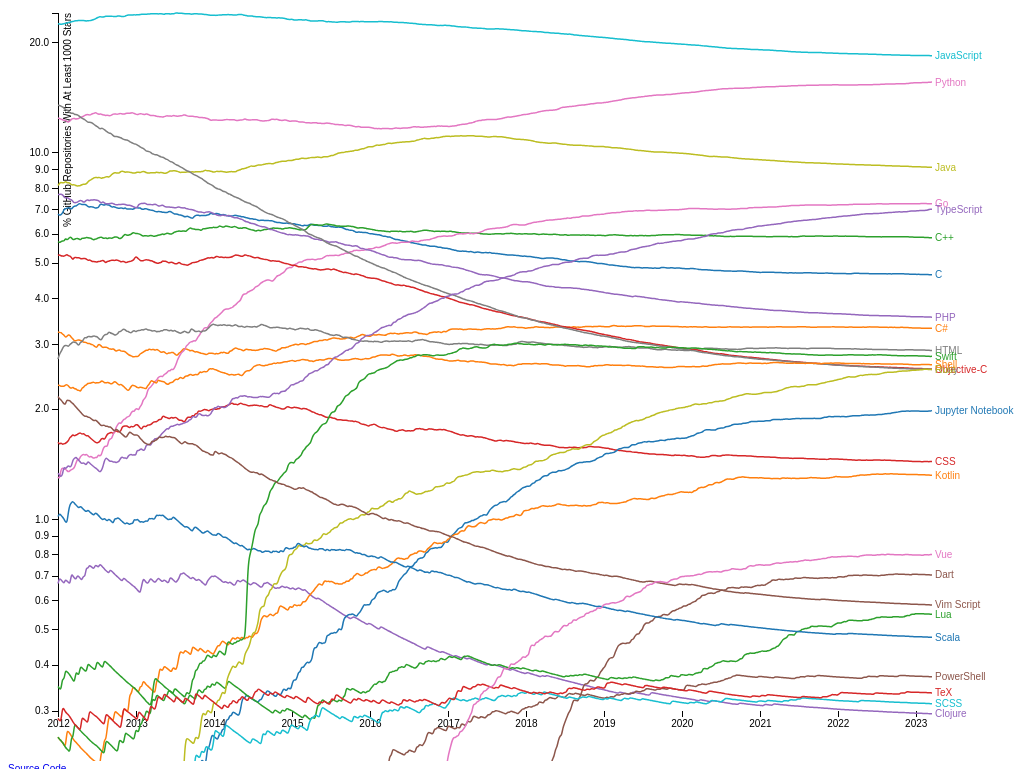
D3 v3 page, settled after 480 driven frames (8 s of simulated time); the page loaded 1 data file(s).


			var margin = {top: 20, right: 100, bottom: 50, left: 50};
			var width = window.innerWidth;
			var height = window.innerHeight;

			var parseDate = d3.time.format("%Y-%m-%d").parse;

			var x = d3.time.scale()
				.range([0, width - margin.left - margin.right]);

			var y = d3.scale.log()
				.range([height - margin.top - margin.bottom, 0]);

			var color = d3.scale.category10();

			var line = d3.svg.line()
				.interpolate("basis")
				.x(function(d) { return x(d.date); })
				.y(function(d) { return y(d.value); });

			var svg = d3.select("body").append("svg");
			svg.attr("width", width);
			svg.attr("height", height);
			svg = svg.append("g").attr("transform", "translate(" + margin.left + "," + margin.top + ")");

			d3.tsv("output.tsv", function(error, data) {
				var domain = d3.keys(data[0]).filter(function(name) { return name !== "date"; });
				color.domain(domain);

				var languages = domain.map(function(name) {
					return {
						name: name,
						values: data.map(function(d) {
							return { date: parseDate(d.date), value: +d[name] };
						})
					};
				});

				x.domain(d3.extent(data, function(d) { return parseDate(d.date); }));
				y.domain([0.3, d3.max(languages, function(c) { return d3.max(c.values, function(v) { return v.value; }); })]);

				svg.append("g")
					.attr("class", "x axis")
					.attr("transform", "translate(0," + (height - margin.top - margin.bottom) + ")")
					.call(d3.svg.axis().scale(x).orient("bottom"));

				svg.append("g")
					.attr("class", "y axis")
					.call(d3.svg.axis().scale(y).orient("left").tickFormat(d3.format(".1f")))

				.append("text")
					.attr("transform", "rotate(-90)")
					.attr("y", 6)
					.attr("dy", ".71em")
					.style("text-anchor", "end")
					.text("% GitHub Repositories With At Least 1000 Stars");

				var language = svg.selectAll()
					.data(languages)
					.enter().append("g")

				language.append("path")
					.attr("class", "line")
					.attr("d", function(d) { return line(d.values); })
					.style("stroke", function(d) { return color(d.name); });

				language.append("text")
					.datum(function(d) { return {name: d.name, value: d.values[d.values.length - 1]}; })
					.attr("transform", function(d) { return "translate(" + x(d.value.date) + "," + y(d.value.value) + ")"; })
					.attr("x", 3)
					.attr("dy", ".35em")
          .style("fill", function(d) { return color(d.name); })
					.text(function(d) { return d.name; });
			});

		

### data: output.tsv
date	C	C#	C++	CSS	Clojure	Dart	Go	HTML	Java	JavaScript	Jupyter Notebook	Kotlin	Lua	Objective-C	PHP	PowerShell	Python	Ruby	Rust	SCSS	Scala	Shell	Swift
2011-12-29	6.809	3.245	5.727	1.623	0.6682	0.1	1.304	2.736	8.145	22.49	0.1	0.2545	0.35	5.25	7.7	0.1273	12.44	13.49	0.1	0.1273	1.018	2.323	0.2545
2012-01-05	6.753	3.235	5.685	1.602	0.691	0.1	1.288	2.827	8.26	22.46	0.1	0.2513	0.3455	5.276	7.695	0.1256	12.41	13.47	0.1256	0.1256	1.036	2.324	0.2513
2012-01-12	6.785	3.237	5.727	1.618	0.6847	0.1	1.369	2.863	8.31	22.41	0.1	0.249	0.3424	5.229	7.719	0.1245	12.36	13.41	0.1245	0.1245	1.027	2.303	0.249
2012-01-19	6.831	3.2	5.754	1.6	0.6769	0.1	1.385	2.923	8.277	22.46	0.1	0.2462	0.3692	5.231	7.692	0.1231	12.31	13.35	0.1231	0.1231	1.015	2.308	0.2462
2012-01-26	7.011	3.187	5.736	1.608	0.6677	0.1	1.366	2.974	8.285	22.52	0.1	0.2428	0.3642	5.22	7.587	0.1214	12.26	13.26	0.1214	0.1214	1.002	2.307	0.2428
2012-02-02	7.041	3.132	5.847	1.611	0.6862	0.1	1.372	2.983	8.353	22.52	0.1	0.2387	0.3878	5.251	7.518	0.1193	12.29	13.1	0.1193	0.1193	0.9845	2.327	0.2387
2012-02-09	7.054	3.158	5.785	1.623	0.6789	0.1	1.358	2.981	8.294	22.61	0.1	0.2656	0.3837	5.283	7.556	0.1181	12.16	13.08	0.1181	0.1181	0.974	2.332	0.2361
2012-02-16	7.082	3.19	5.824	1.639	0.6731	0.1	1.346	2.956	8.282	22.71	0.1	0.2634	0.3805	5.239	7.521	0.1171	12.12	12.99	0.1171	0.1171	1.054	2.312	0.2341
2012-02-23	7.081	3.179	5.896	1.676	0.6647	0.1	1.358	3.006	8.266	22.69	0.1	0.2601	0.3757	5.231	7.457	0.1156	12.23	12.86	0.1156	0.1156	1.098	2.283	0.2312
2012-03-01	7.007	3.133	5.867	1.68	0.712	0.1	1.367	3.019	8.174	22.81	0.1	0.2563	0.3703	5.184	7.462	0.1139	12.36	12.82	0.1139	0.1139	1.111	2.279	0.2563
2012-03-08	7.111	3.108	5.795	1.708	0.6999	0.1	1.372	3.052	8.175	22.82	0.1	0.252	0.3639	5.095	7.363	0.112	12.4	12.85	0.112	0.112	1.12	2.296	0.252
2012-03-15	7.163	3.07	5.808	1.687	0.6914	0.1	1.383	3.042	8.186	22.9	0.1	0.2489	0.3595	5.199	7.301	0.1106	12.42	12.72	0.1106	0.1383	1.106	2.268	0.2765
2012-03-22	7.149	3.068	5.834	1.698	0.6847	0.1	1.424	3.04	8.135	22.95	0.1	0.2465	0.3835	5.177	7.313	0.1096	12.35	12.74	0.1096	0.1369	1.096	2.273	0.2739
2012-03-29	7.201	3.086	5.847	1.705	0.7038	0.1	1.462	3.005	8.121	22.93	0.1	0.2436	0.379	5.171	7.336	0.1083	12.4	12.7	0.1083	0.1354	1.083	2.247	0.2707
2012-04-05	7.271	3.086	5.822	1.717	0.6976	0.1	1.449	2.978	8.13	22.99	0.1	0.2415	0.3756	5.178	7.379	0.1073	12.4	12.61	0.1073	0.1342	1.073	2.254	0.2683
2012-04-12	7.264	3.075	5.779	1.723	0.6893	0.1	1.485	3.049	8.139	22.93	0.1	0.2386	0.3977	5.143	7.423	0.106	12.51	12.51	0.106	0.1326	1.087	2.227	0.2651
2012-04-19	7.216	3.07	5.851	1.706	0.6822	0.1	1.496	3.044	8.187	22.96	0.1	0.2362	0.3936	5.143	7.4	0.105	12.52	12.44	0.105	0.1312	1.076	2.283	0.2624
2012-04-26	7.226	3.041	5.849	1.716	0.7018	0.1	1.508	3.093	8.214	22.95	0.1	0.2339	0.3899	5.147	7.33	0.104	12.58	12.37	0.104	0.13	1.066	2.287	0.2599
2012-05-03	7.24	3.04	5.849	1.701	0.6957	0.1	1.494	3.144	8.194	22.93	0.1	0.2319	0.3865	5.153	7.343	0.1031	12.65	12.32	0.1031	0.1288	1.056	2.319	0.2577
2012-05-10	7.207	3.041	5.878	1.687	0.7411	0.1	1.508	3.118	8.229	22.87	0.1	0.23	0.3833	5.137	7.437	0.1022	12.7	12.22	0.1022	0.1278	1.048	2.326	0.2556
2012-05-17	7.132	3.01	5.867	1.694	0.7334	0.1	1.492	3.161	8.321	22.94	0.1	0.2276	0.4047	5.083	7.436	0.1012	12.72	12.11	0.1012	0.1265	1.062	2.352	0.2529
2012-05-24	7.105	3.027	5.854	1.676	0.7506	0.1	1.476	3.152	8.406	22.94	0.1	0.2252	0.4003	5.104	7.406	0.1251	12.68	12.11	0.1001	0.1251	1.051	2.352	0.2502
2012-05-31	7.141	3	5.852	1.661	0.7439	0.1	1.488	3.149	8.43	22.96	0.1	0.2232	0.3967	5.083	7.439	0.124	12.7	12.1	0.1	0.124	1.041	2.356	0.248
2012-06-07	7.111	3.002	5.807	1.649	0.7382	0.1	1.476	3.15	8.489	23.03	0.1	0.2215	0.3937	5.044	7.431	0.123	12.8	12.06	0.1	0.123	1.033	2.362	0.2461
2012-06-14	7.106	2.979	5.788	1.636	0.7326	0.1	1.465	3.175	8.547	23.13	0.1	0.2198	0.3907	5.055	7.448	0.1221	12.8	11.97	0.1	0.1221	1.026	2.369	0.2442
2012-06-21	7.053	2.957	5.817	1.624	0.7513	0.1	1.478	3.151	8.58	23.17	0.1	0.2181	0.3878	5.041	7.441	0.1212	12.89	11.88	0.1	0.1212	1.042	2.351	0.2424
2012-06-28	7.083	2.939	5.83	1.614	0.7468	0.1	1.47	3.156	8.552	23.34	0.1	0.2168	0.4095	5.035	7.42	0.1205	12.82	11.8	0.1	0.1205	1.036	2.361	0.2409
2012-07-05	7.082	3.004	5.866	1.621	0.7392	0.1	1.502	3.124	8.56	23.41	0.1	0.2146	0.4053	5.055	7.415	0.1192	12.76	11.73	0.1	0.1192	1.025	2.361	0.2384
2012-07-12	7.224	2.998	5.878	1.629	0.7554	0.1	1.487	3.093	8.569	23.54	0.1	0.2125	0.4013	5.052	7.342	0.118	12.75	11.61	0.1	0.118	1.015	2.361	0.2361
2012-07-19	7.248	2.969	5.892	1.66	0.7482	0.1	1.496	3.086	8.511	23.5	0.1	0.2338	0.3975	5.074	7.295	0.1169	12.77	11.67	0.1	0.1169	1.005	2.385	0.2338
2012-07-26	7.219	2.938	5.854	1.666	0.7404	0.1	1.55	3.147	8.561	23.44	0.1	0.2314	0.3933	5.09	7.358	0.1157	12.68	11.66	0.1	0.1157	0.9949	2.383	0.2314
2012-08-02	7.192	2.955	5.841	1.649	0.7329	0.1	1.58	3.184	8.543	23.52	0.1	0.2519	0.4123	5.062	7.306	0.1145	12.69	11.57	0.1	0.1145	1.008	2.359	0.229
2012-08-09	7.248	2.945	5.866	1.676	0.7248	0.1	1.586	3.194	8.607	23.58	0.1	0.2492	0.4077	5.006	7.248	0.1133	12.64	11.48	0.1	0.1133	0.9966	2.356	0.2492
2012-08-16	7.199	2.947	5.827	1.71	0.7199	0.1	1.575	3.195	8.616	23.58	0.1	0.27	0.4049	5.062	7.267	0.1125	12.67	11.41	0.1125	0.1125	0.9899	2.362	0.2475
2012-08-23	7.218	2.918	5.859	1.715	0.7129	0.1	1.648	3.252	8.577	23.59	0.1	0.2896	0.401	5.057	7.262	0.1114	12.63	11.32	0.1114	0.1337	1.002	2.361	0.245
2012-08-30	7.162	2.918	5.858	1.724	0.7294	0.1	1.658	3.227	8.643	23.59	0.1	0.2874	0.3979	5.084	7.272	0.1105	12.62	11.32	0.1105	0.1326	0.9947	2.343	0.2431
2012-09-06	7.108	2.909	5.84	1.728	0.7218	0.1	1.662	3.215	8.727	23.6	0.1	0.2843	0.3937	5.096	7.283	0.1312	12.69	11.24	0.1094	0.1312	0.9843	2.34	0.2406
2012-09-13	7.126	2.924	5.87	1.711	0.7147	0.1	1.711	3.206	8.794	23.54	0.1	0.2816	0.3899	5.09	7.277	0.13	12.76	11.13	0.1083	0.13	0.9747	2.361	0.2382
2012-09-20	7.12	2.895	5.897	1.737	0.7077	0.1	1.737	3.174	8.836	23.53	0.1	0.3002	0.386	5.083	7.227	0.1287	12.78	11.07	0.1072	0.1501	1.008	2.38	0.2359
2012-09-27	7.087	2.873	5.895	1.745	0.7023	0.1	1.788	3.192	8.81	23.56	0.1	0.2979	0.3831	5.107	7.214	0.1277	12.75	11.09	0.1064	0.149	1	2.362	0.2341
… [head cut at 6 KiB]